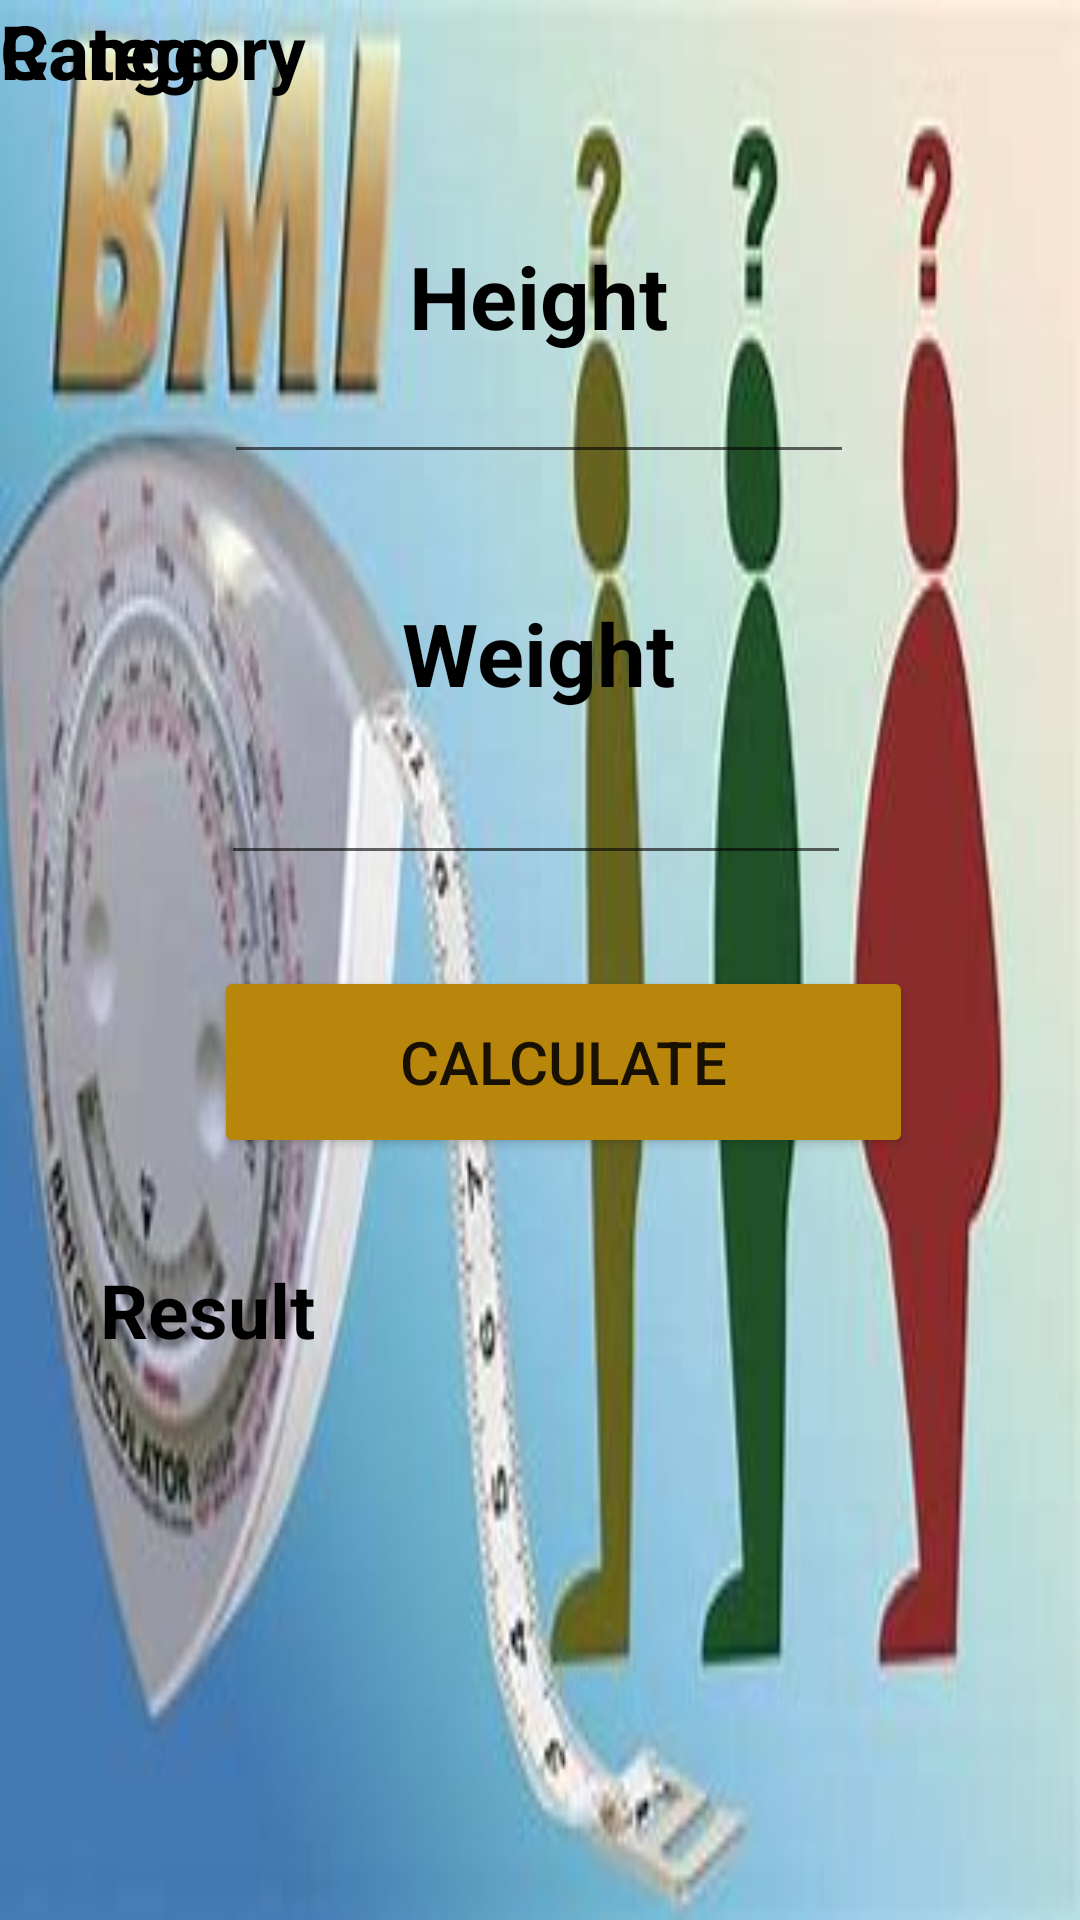

Android layout source for this screen:
<!-- AndroidManifest.xml: application theme Theme.FITNESS -->
<!-- res/layout/activity_main10.xml -->
<?xml version="1.0" encoding="utf-8"?>
<androidx.constraintlayout.widget.ConstraintLayout xmlns:android="http://schemas.android.com/apk/res/android"
    xmlns:app="http://schemas.android.com/apk/res-auto"
    xmlns:tools="http://schemas.android.com/tools"
    android:layout_width="match_parent"
    android:layout_height="match_parent"
    tools:context=".MainActivity10">

    <LinearLayout

        android:layout_width="match_parent"
        android:layout_height="match_parent"
        android:background="@drawable/th"
        android:orientation="vertical"
        tools:layout_editor_absoluteX="0dp"
        tools:layout_editor_absoluteY="0dp" />

    <EditText
        android:id="@+id/editTextNumber"
        android:layout_width="wrap_content"
        android:layout_height="wrap_content"
        android:ems="10"
        android:inputType="number"
        app:layout_constraintBottom_toBottomOf="parent"
        app:layout_constraintEnd_toEndOf="parent"
        app:layout_constraintHorizontal_bias="0.497"
        app:layout_constraintStart_toStartOf="parent"
        app:layout_constraintTop_toTopOf="parent"
        app:layout_constraintVertical_bias="0.195" />

    <EditText
        android:id="@+id/editTextNumber3"
        android:layout_width="wrap_content"
        android:layout_height="wrap_content"
        android:ems="10"
        android:inputType="number"
        app:layout_constraintBottom_toBottomOf="parent"
        app:layout_constraintEnd_toEndOf="parent"
        app:layout_constraintHorizontal_bias="0.492"
        app:layout_constraintStart_toStartOf="parent"
        app:layout_constraintTop_toTopOf="parent"
        app:layout_constraintVertical_bias="0.418" />

    <TextView
        android:id="@+id/textView20"
        android:layout_width="wrap_content"
        android:layout_height="wrap_content"
        android:text="Height"
        android:textSize="29dp"
        android:textStyle="bold"
        android:textColor="#000000"
        app:layout_constraintBottom_toBottomOf="parent"
        app:layout_constraintEnd_toEndOf="parent"
        app:layout_constraintHorizontal_bias="0.498"
        app:layout_constraintStart_toStartOf="parent"
        app:layout_constraintTop_toTopOf="parent"
        app:layout_constraintVertical_bias="0.132" />

    <TextView
        android:id="@+id/textView21"
        android:layout_width="wrap_content"
        android:layout_height="wrap_content"
        android:text="Weight"
        android:textSize="29dp"
        android:textStyle="bold"
        android:textColor="#000000"
        app:layout_constraintBottom_toBottomOf="parent"
        app:layout_constraintEnd_toEndOf="parent"
        app:layout_constraintHorizontal_bias="0.498"
        app:layout_constraintStart_toStartOf="parent"
        app:layout_constraintTop_toTopOf="parent"
        app:layout_constraintVertical_bias="0.33" />

    <Button
        android:id="@+id/btn23"
        android:layout_width="233dp"
        android:layout_height="64dp"
        android:backgroundTint="#b8860b"
        android:onClick="openMain"
        android:text="CALCULATE"
        android:textColorLink="#EF0202"
        android:textSize="20dp"
        app:cornerRadius="30dp"
        app:layout_constraintBottom_toBottomOf="parent"
        app:layout_constraintEnd_toEndOf="parent"
        app:layout_constraintHorizontal_bias="0.561"
        app:layout_constraintStart_toStartOf="parent"
        app:layout_constraintTop_toTopOf="parent"
        app:layout_constraintVertical_bias="0.559"
        tools:ignore="OnClick" />

    <TextView
        android:id="@+id/textView22"
        android:layout_width="wrap_content"
        android:layout_height="wrap_content"
        android:text="Result"
        android:textSize="25dp"
        android:textStyle="bold"
        android:textColor="#000000"
        app:layout_constraintBottom_toBottomOf="parent"
        app:layout_constraintEnd_toEndOf="parent"
        app:layout_constraintHorizontal_bias="0.116"
        app:layout_constraintStart_toStartOf="parent"
        app:layout_constraintTop_toTopOf="parent"
        app:layout_constraintVertical_bias="0.692" />

    <TextView
        android:id="@+id/textView236"
        android:layout_width="wrap_content"
        android:layout_height="wrap_content"
        android:text="Range"
        android:textSize="25dp"
        android:textStyle="bold"
        android:textColor="#000000"
        tools:layout_editor_absoluteX="43dp"
        tools:layout_editor_absoluteY="573dp" />

    <TextView
        android:id="@+id/textView244"
        android:layout_width="wrap_content"
        android:layout_height="wrap_content"
        android:text="Category"
        android:textSize="25dp"
        android:textStyle="bold"
        android:textColor="#000000"
        tools:layout_editor_absoluteX="43dp"
        tools:layout_editor_absoluteY="643dp" />


</androidx.constraintlayout.widget.ConstraintLayout>
<!-- resources referenced by this layout -->
<resources>
  <!-- drawable th: jpg bitmap (drawable, 14180 bytes) -->
  <style name="Theme.FITNESS" parent="Theme.MaterialComponents.DayNight.DarkActionBar">
          
          <item name="colorPrimary">@color/purple_500</item>
          <item name="colorPrimaryVariant">@color/purple_700</item>
          <item name="colorOnPrimary">@color/white</item>
          
          <item name="colorSecondary">@color/teal_200</item>
          <item name="colorSecondaryVariant">@color/teal_700</item>
          <item name="colorOnSecondary">@color/black</item>
          
          <item name="android:statusBarColor" tools:targetApi="l">?attr/colorPrimaryVariant</item>
          
      </style>
  <!-- not gathered from this repository: default colours our renderer supplied (Android Studio template values) -->
  <color name="purple_500">#FF6200EE</color>
  <color name="purple_700">#FF3700B3</color>
  <color name="teal_200">#FF03DAC5</color>
  <color name="teal_700">#FF018786</color>
  <color name="black">#FF000000</color>
  <color name="white">#FFFFFFFF</color>
</resources>
